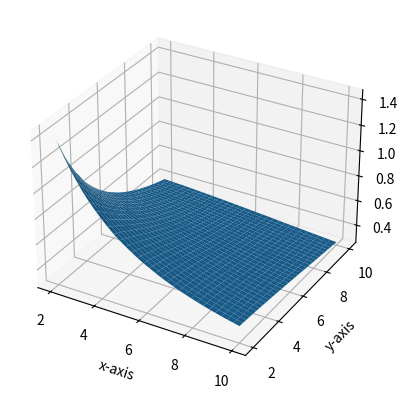

This figure's Python source:
import numpy as np
import math
import matplotlib.pyplot as pt
from mpl_toolkits.mplot3d import Axes3D
from scipy.integrate import dblquad


######## ######## ####### #######
# PARAMETERS

intgXA = -1
intgXB = 1
intgYA = -1
intgYB = 1
	# the area of integration

phiXA = 2
phiXB = 10
phiYA = 2
phiYB = 10
	# the domain of the function phi

numMPPlot = 1e4
	# number of ponts to use in one dimension
# numMPOne = 1e5
# 	# number of points to use for single calculation
numGrid = 32
	# number of x, y input points to plot

######## ######## ####### #######


######## ######## ####### #######
# ANCILLARY FUNCTIONS

# # the function being integrated
# def f(xHat, yHat, x, y) :

# 	arg1 = math.pow( (xHat - x), 2)
# 	arg2 = math.pow( (yHat - y), 2)
# 	final = math.pow( (arg1 + arg2), -0.5)

# 	return final
# #end def ####### ####### ########

# the function being integrated
def f10(x, y) :

	arg1 = math.pow( (10 - x), 2)
	arg2 = math.pow( (10 - y), 2)
	final = math.pow( (arg1 + arg2), -0.5)

	return final
#end def ####### ####### ########

# Monte Carlo applied to the integral
def phiMonteCarlo(xHat, yHat, MCAccuracy) :

	area = (intgXB - intgXA) * (intgYB - intgYA)

	x = np.random.uniform(intgXA, intgXB, int(MCAccuracy))
	y = np.random.uniform(intgYA, intgYB, int(MCAccuracy))

	arg1 = np.power( np.subtract(xHat, x), 2 )
	arg2 = np.power( np.subtract(yHat, y), 2 )
	funcVal = np.power( np.add(arg1, arg2), -0.5 )

	volume = np.multiply(funcVal, area)
	avgVal = np.mean(volume)

	return avgVal
#end def ####### ####### ########


######## ######## ####### #######
# PRIMARY FUNCTION

print("")


# pot_10_10 = phiMonteCarlo(10, 10, numMPOne)
# print("Expected phi(10,10) = 0.28308")
# sigFigs = - np.log10( np.abs( (pot_10_10 - 0.28308) / 0.28308 ) )
# print("  Calculated: {},   significant digits: {:.0f}".format(pot_10_10, sigFigs))


# print( dblquad(f10, intgXA, intgXB, lambda x:intgYA, lambda x:intgYB) )


# Calculate phi(10,10) using built-in library
pot_10_10 = dblquad(f10, intgXA, intgXB, lambda x:intgYA, lambda x:intgYB)[0]


# Create the grid over which to plot phi(x,y)
xPoints = np.linspace(2, 10, numGrid)
yPoints = np.linspace(2, 10, numGrid)
X, Y = np.meshgrid(xPoints, yPoints)

# Calculate phi values using Monte Carlo method
phiVals = np.zeros( (len(xPoints), len(yPoints)) )
for xi in range(len(xPoints)) :
	for yi in range(len(yPoints)) :
		phiVals[xi, yi] = phiMonteCarlo(xPoints[xi], yPoints[yi], numMPPlot)
#end with
print("phi(10,10) using scipy library: {:.6f}".format(pot_10_10))
print("phi(10,10) w/ loose Monte Carlo: {:.6f}".format(phiVals[len(xPoints)-1,len(yPoints)-1]))


# Plot the function phi over X, Y
fig = pt.figure()
ax = fig.add_subplot(111, projection='3d')
ax.plot_surface(X, Y, phiVals)
ax.set_xlabel('x-axis')
ax.set_ylabel('y-axis')
ax.set_zlabel('phi(x,y)')

pt.show()